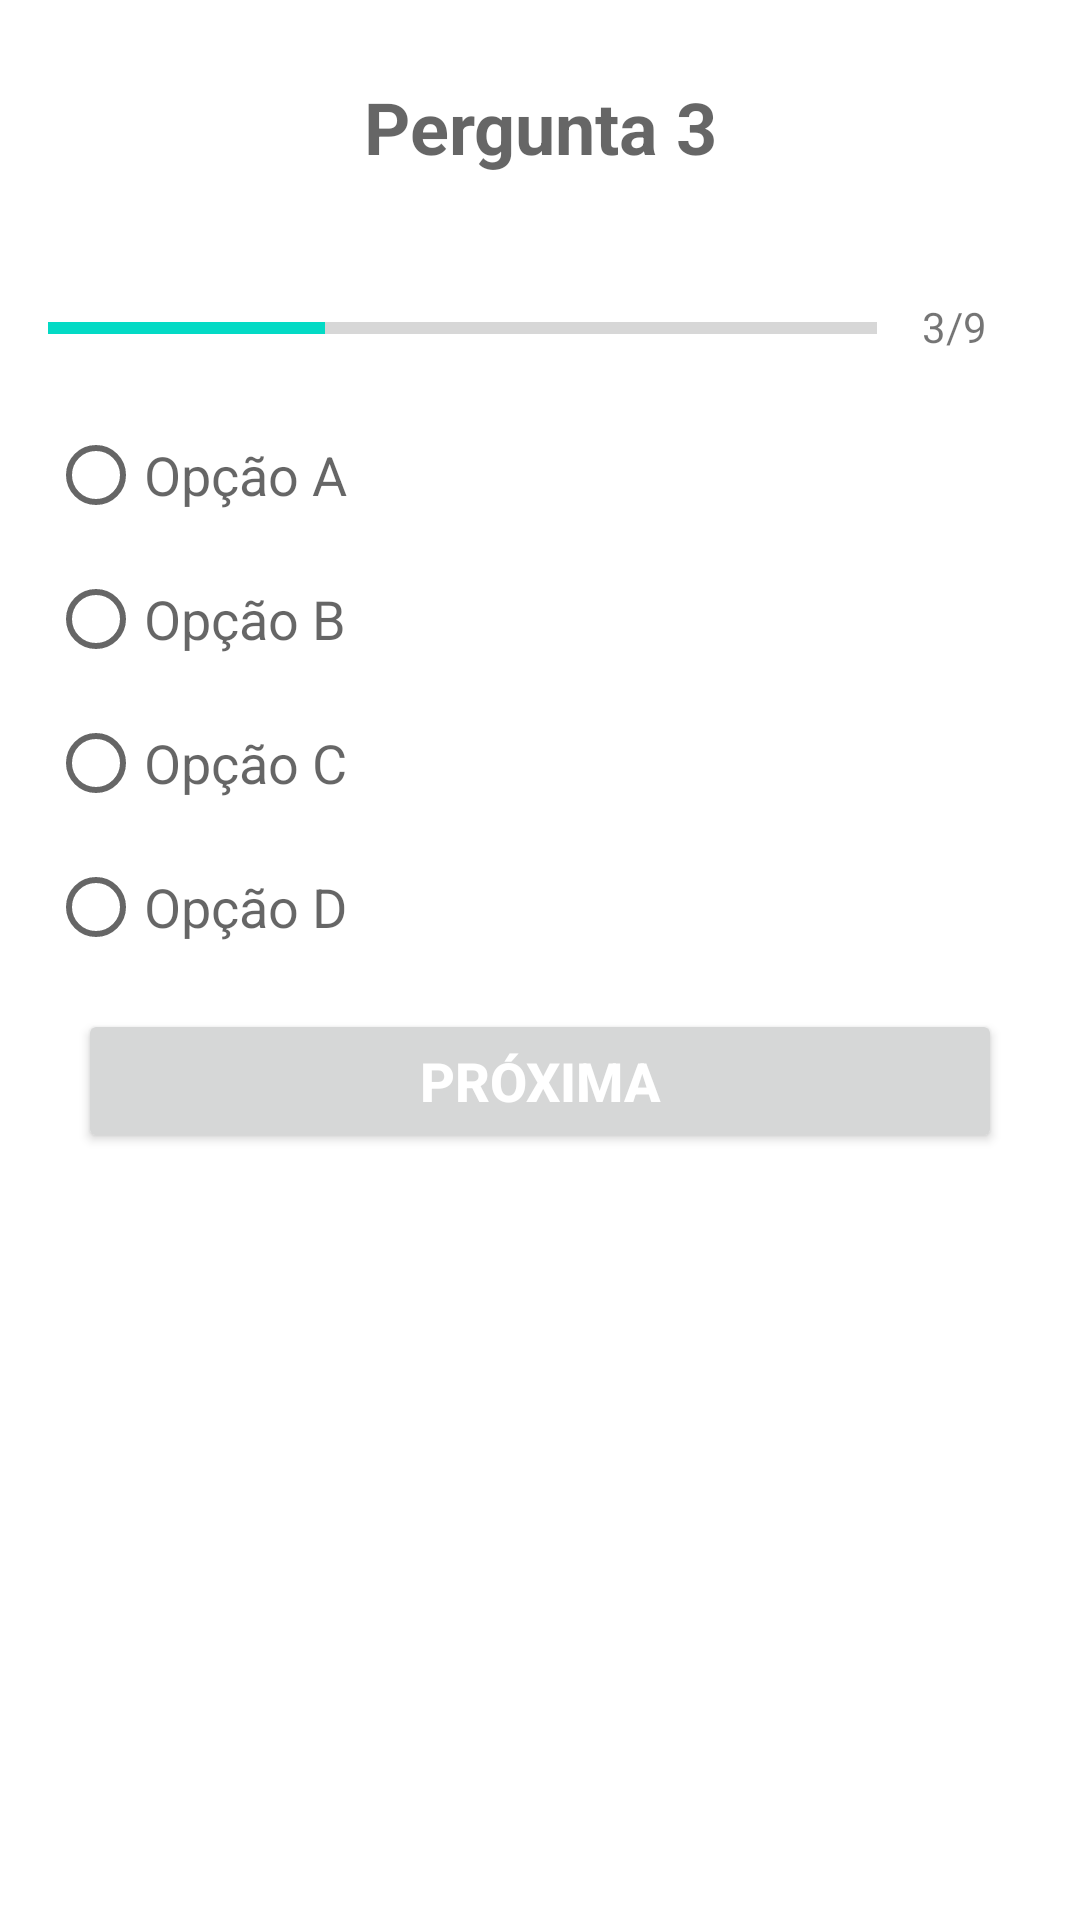

Produce the Android XML layout that renders to this screen, including the resource entries it uses.
<!-- AndroidManifest.xml: application theme Theme.TP3_Fundamentos -->
<!-- res/layout/fragment_question3.xml -->
<?xml version="1.0" encoding="utf-8"?>
<androidx.constraintlayout.widget.ConstraintLayout xmlns:android="http://schemas.android.com/apk/res/android"
    xmlns:app="http://schemas.android.com/apk/res-auto"
    xmlns:tools="http://schemas.android.com/tools"
    android:id="@+id/question8_layout_root"
    android:layout_width="match_parent"
    android:layout_height="match_parent"
    tools:context=".Question2Fragment" >

    <LinearLayout
        android:layout_width="0dp"
        android:layout_height="0dp"
        android:layout_gravity="center"
        android:orientation="vertical"
        android:padding="16dp"
        app:layout_constraintBottom_toBottomOf="parent"
        app:layout_constraintEnd_toEndOf="parent"
        app:layout_constraintHorizontal_bias="0.0"
        app:layout_constraintStart_toStartOf="parent"
        app:layout_constraintTop_toTopOf="parent">

        <TextView
            android:id="@+id/textViewQuestion"
            android:layout_width="match_parent"
            android:layout_height="wrap_content"
            android:layout_gravity="center"
            android:layout_margin="10dp"
            android:hint="Pergunta 3"
            android:textAlignment="center"
            android:textSize="24sp"
            android:textStyle="bold" />

        <LinearLayout
            android:id="@+id/ll_progress_details"
            android:layout_width="match_parent"
            android:layout_height="wrap_content"
            android:layout_gravity="center_vertical"
            android:layout_marginTop="16dp"
            android:orientation="horizontal">

            <ProgressBar
                android:id="@+id/progressBar"
                style="?android:attr/progressBarStyleHorizontal"
                android:layout_width="0dp"
                android:layout_height="wrap_content"
                android:layout_weight="1"
                android:indeterminate="false"
                android:max="9"
                android:minHeight="50dp"
                android:progress="3" />

            <TextView
                android:id="@+id/textView_progress"
                android:layout_width="wrap_content"
                android:layout_height="wrap_content"
                android:gravity="center"
                android:padding="15dp"
                android:text="3/9"
                android:textColorHint="#7A8089"
                android:textSize="14sp" />


        </LinearLayout>

        <RadioGroup
            android:id="@+id/radioGroupOptions"
            android:layout_width="match_parent"
            android:layout_height="wrap_content"
            android:gravity="center">

            <RadioButton
                android:id="@+id/radioButtonOptionA"
                android:layout_width="match_parent"
                android:layout_height="wrap_content"
                android:hint="Opção A"
                android:textSize="18sp" />

            <RadioButton
                android:id="@+id/radioButtonOptionB"
                android:layout_width="match_parent"
                android:layout_height="wrap_content"
                android:hint="Opção B"
                android:textSize="18sp" />

            <RadioButton
                android:id="@+id/radioButtonOptionC"
                android:layout_width="match_parent"
                android:layout_height="wrap_content"
                android:hint="Opção C"
                android:textSize="18sp" />

            <RadioButton
                android:id="@+id/radioButtonOptionD"
                android:layout_width="match_parent"
                android:layout_height="wrap_content"
                android:hint="Opção D"
                android:textSize="18sp" />

            <Button
                android:id="@+id/btnProximaQuestao"
                android:layout_width="match_parent"
                android:layout_height="wrap_content"
                android:layout_margin="10dp"
                android:layout_marginTop="50dp"
                android:text="PRÓXIMA"
                android:textColor="@android:color/white"
                android:textSize="18dp"
                android:textStyle="bold" />


        </RadioGroup>

    </LinearLayout>
</androidx.constraintlayout.widget.ConstraintLayout>
<!-- resources referenced by this layout -->
<resources>
  <style name="Theme.TP3_Fundamentos" parent="Theme.MaterialComponents.DayNight.DarkActionBar">
          
          <item name="colorPrimary">@color/purple_500</item>
          <item name="colorPrimaryVariant">@color/purple_700</item>
          <item name="colorOnPrimary">@color/white</item>
          
          <item name="colorSecondary">@color/teal_200</item>
          <item name="colorSecondaryVariant">@color/teal_700</item>
          <item name="colorOnSecondary">@color/black</item>
          
          <item name="android:statusBarColor" tools:targetApi="l">?attr/colorPrimaryVariant</item>
          
      </style>
  <!-- not gathered from this repository: default colours our renderer supplied (Android Studio template values) -->
  <color name="purple_500">#FF6200EE</color>
  <color name="purple_700">#FF3700B3</color>
  <color name="teal_200">#FF03DAC5</color>
  <color name="teal_700">#FF018786</color>
  <color name="black">#FF000000</color>
  <color name="white">#FFFFFFFF</color>
</resources>
